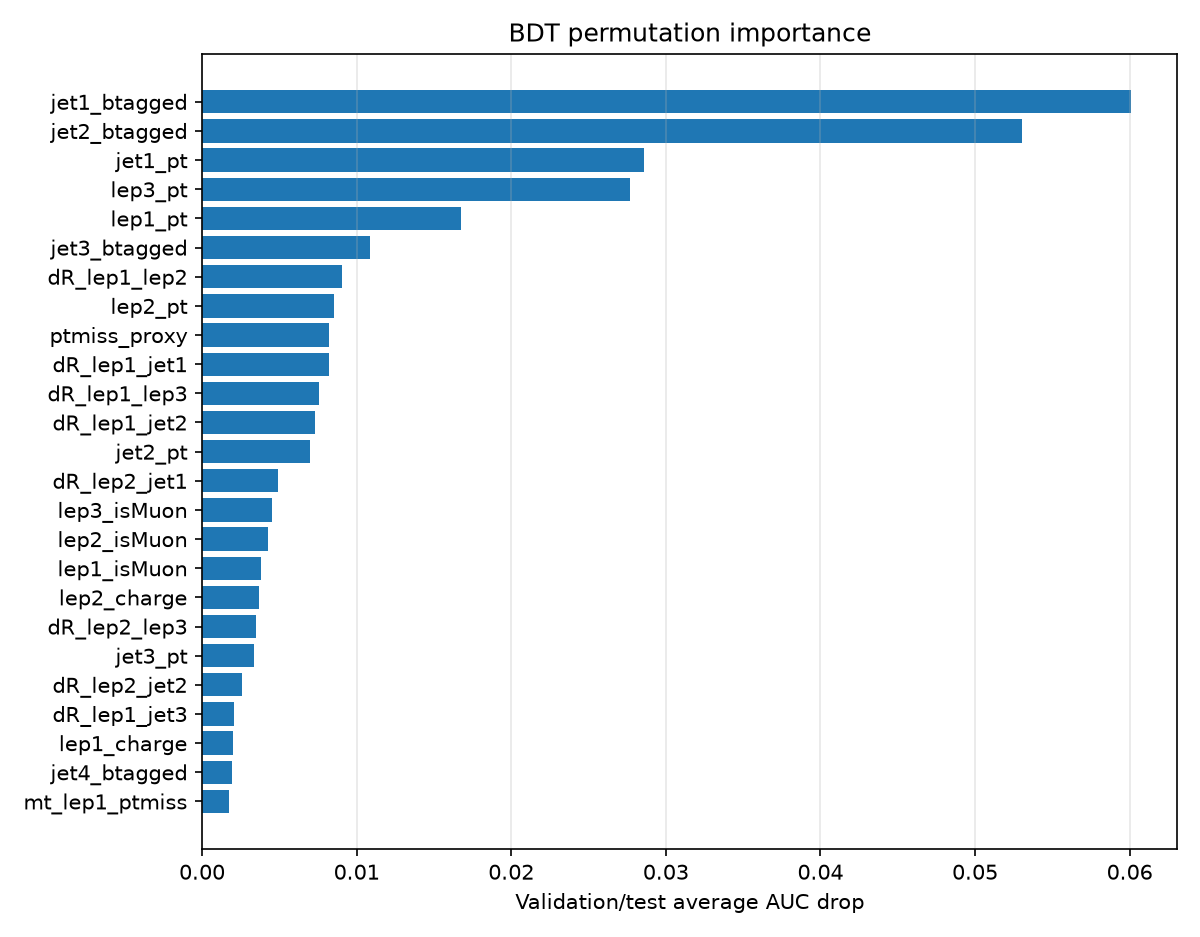

Values plotted in this chart, from the file beside it:
feature, mean_auc_drop
jet1_btagged, 0.06009
jet2_btagged, 0.05305
jet1_pt, 0.0286
lep3_pt, 0.02769
lep1_pt, 0.01674
jet3_btagged, 0.01085
dR_lep1_lep2, 0.009078
lep2_pt, 0.008533
ptmiss_proxy, 0.008228
dR_lep1_jet1, 0.008187
dR_lep1_lep3, 0.007561
dR_lep1_jet2, 0.007275
jet2_pt, 0.006953
dR_lep2_jet1, 0.004922
lep3_isMuon, 0.004535
lep2_isMuon, 0.004239
lep1_isMuon, 0.003806
lep2_charge, 0.003683
dR_lep2_lep3, 0.00349
jet3_pt, 0.003358
dR_lep2_jet2, 0.002567
dR_lep1_jet3, 0.002064
lep1_charge, 0.002027
jet4_btagged, 0.001956
mt_lep1_ptmiss, 0.001732
mt_lep3_ptmiss, 0.001522
lep3_charge, 0.001413
jet1_eta, 0.001372
dR_lep3_jet1, 0.001357
lep1_eta, 0.001296
jet4_pt, 0.001106
lep3_eta, 0.00109
era_2023, 0.001032
lep2_eta, 0.0009281
lep1_isElectron, 0.0008176
dR_lep3_jet2, 0.000791
mt_lep2_ptmiss, 0.0007659
era_2022EE, 0.0007579
lep2_isElectron, 0.0006894
lep3_isElectron, 0.0006773
jet2_eta, 0.0006055
dR_lep2_jet3, 0.0005193
dR_lep3_jet3, 0.0004507
jet3_eta, 0.0002949
jet4_phi, 0.0002912
era_2023BPix, 0.0002809
lep3_phi, 0.0002374
jet5_btagged, 0.0002215
dR_lep2_jet4, 0.0001587
lep1_phi, 0.0001325
jet2_phi, 0.0001227
jet1_phi, 0.000117
dR_lep1_jet6, 0.0001061
lep2_phi, 9.593481660896686e-05
era_2017, 9.564076212020822e-05
ptmiss_phi_proxy, 8.088912938486459e-05
dR_lep1_jet5, 6.597240876549115e-05
era_2016preVFP, 5.684932611804694e-05
dR_lep2_jet5, 3.9523994646795124e-05
jet6_pt, 3.737601108388944e-05
... 22 more rows
